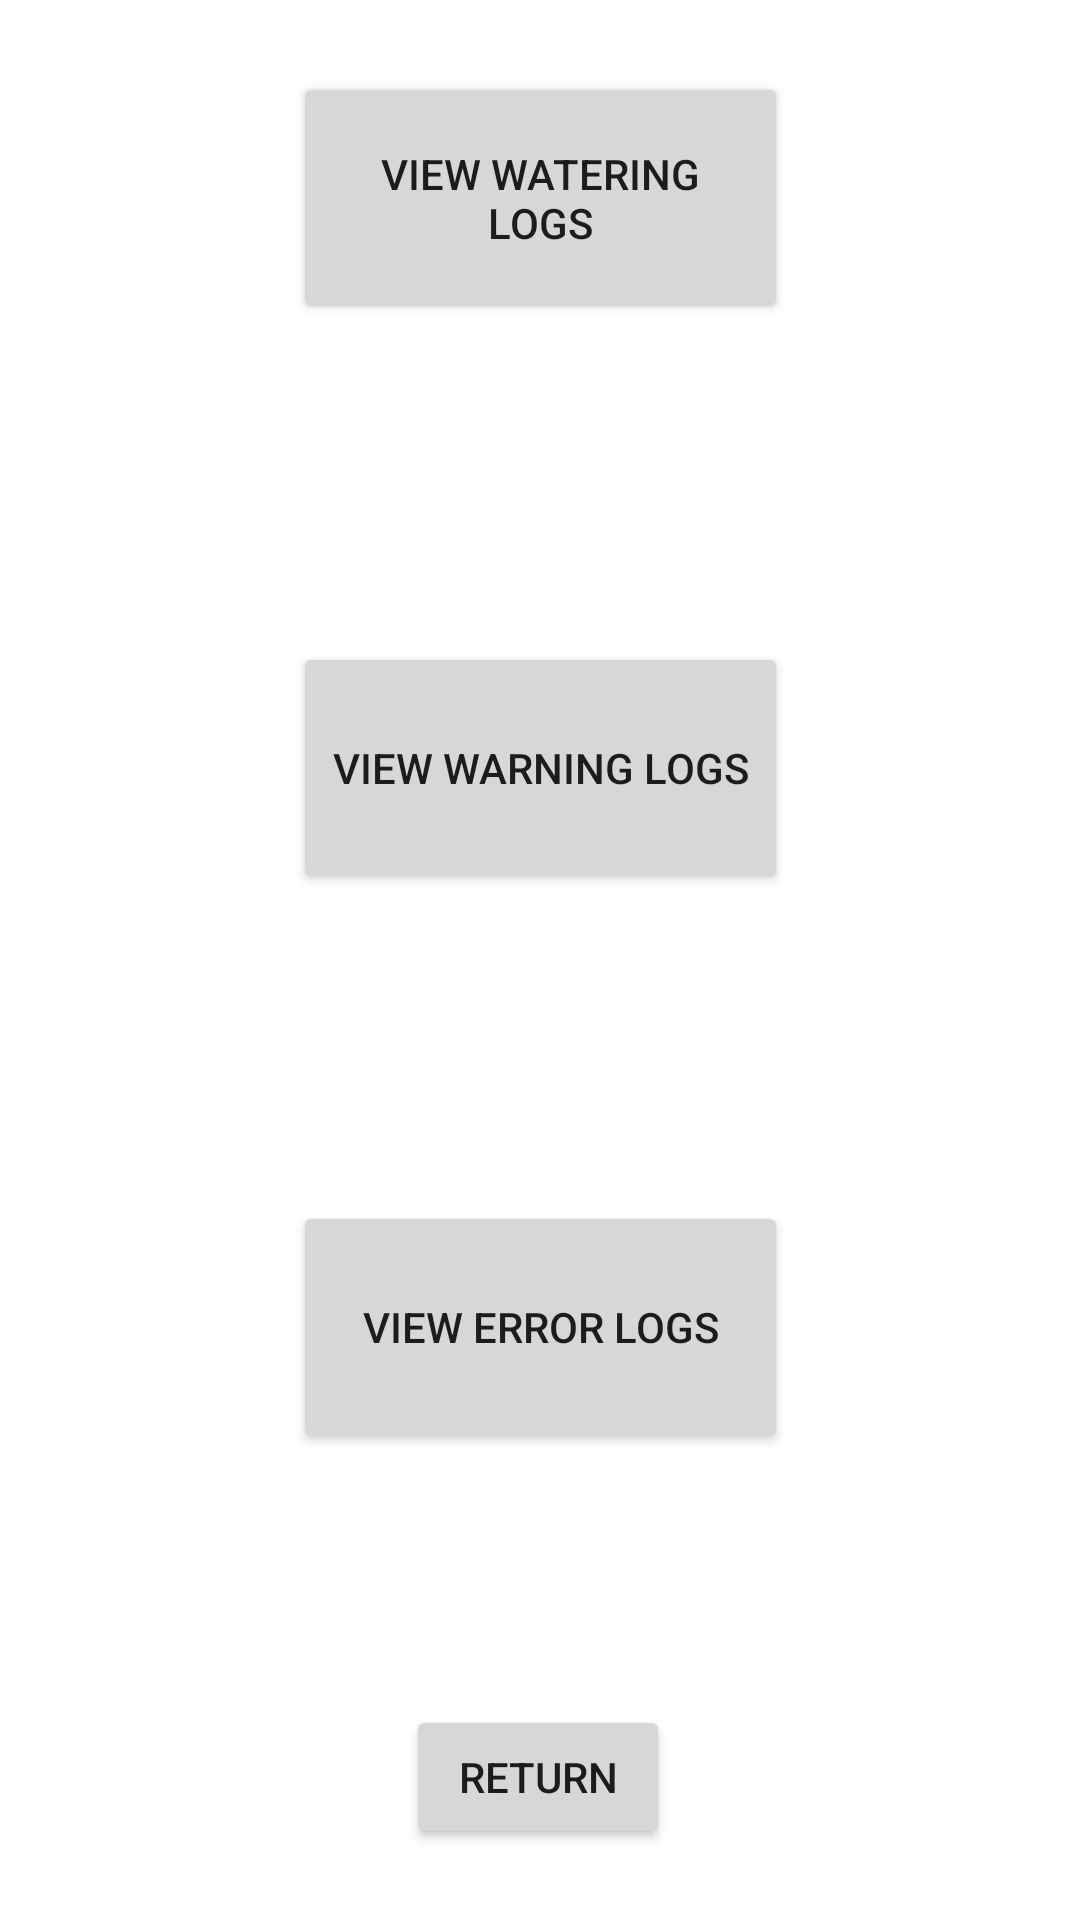

The Android layout XML behind this screen, and the referenced resources:
<!-- AndroidManifest.xml: application theme Theme.Valve_application -->
<!-- res/layout/activity_logs.xml -->
<?xml version="1.0" encoding="utf-8"?>
<androidx.constraintlayout.widget.ConstraintLayout xmlns:android="http://schemas.android.com/apk/res/android"
    xmlns:app="http://schemas.android.com/apk/res-auto"
    xmlns:tools="http://schemas.android.com/tools"
    android:layout_width="match_parent"
    android:layout_height="match_parent"
    tools:context=".SensorsActivities.ListDataActivity">

    <Button
        android:id="@+id/viewWateringLogs"
        android:layout_width="165dp"
        android:layout_height="84dp"
        android:layout_marginTop="24dp"
        android:text="@string/view_watering_logs"
        app:layout_constraintEnd_toEndOf="parent"
        app:layout_constraintStart_toStartOf="parent"
        app:layout_constraintTop_toTopOf="parent" />

    <Button
        android:id="@+id/viewWarningLogs"
        android:layout_width="165dp"
        android:layout_height="84dp"
        android:text="@string/view_warning_logs"
        app:layout_constraintBottom_toTopOf="@+id/viewErrorLogs"
        app:layout_constraintEnd_toEndOf="parent"
        app:layout_constraintStart_toStartOf="parent"
        app:layout_constraintTop_toBottomOf="@+id/viewWateringLogs"
        app:layout_constraintVertical_bias="0.509" />

    <Button
        android:id="@+id/viewErrorLogs"
        android:layout_width="165dp"
        android:layout_height="84dp"
        android:layout_marginBottom="84dp"
        android:text="@string/view_error_logs"
        app:layout_constraintBottom_toTopOf="@+id/returnButton"
        app:layout_constraintEnd_toEndOf="parent"
        app:layout_constraintStart_toStartOf="parent" />

    <Button
        android:id="@+id/returnButton"
        android:layout_width="wrap_content"
        android:layout_height="wrap_content"
        android:text="Return"
        app:layout_constraintBottom_toBottomOf="parent"
        app:layout_constraintEnd_toEndOf="parent"
        app:layout_constraintHorizontal_bias="0.498"
        app:layout_constraintStart_toStartOf="parent"
        app:layout_constraintTop_toTopOf="parent"
        app:layout_constraintVertical_bias="0.96" />

</androidx.constraintlayout.widget.ConstraintLayout>
<!-- resources referenced by this layout -->
<resources>
  <string name="view_error_logs">View error logs</string>
  <string name="view_warning_logs">View warning logs</string>
  <string name="view_watering_logs">View watering logs</string>
  <style name="Theme.Valve_application" parent="Theme.MaterialComponents.DayNight.DarkActionBar">
          
          <item name="colorPrimary">@color/purple_500</item>
          <item name="colorPrimaryVariant">@color/purple_700</item>
          <item name="colorOnPrimary">@color/white</item>
          
          <item name="colorSecondary">@color/teal_200</item>
          <item name="colorSecondaryVariant">@color/teal_700</item>
          <item name="colorOnSecondary">@color/black</item>
          
          <item name="android:statusBarColor" tools:targetApi="l">?attr/colorPrimaryVariant</item>
          
      </style>
  <!-- not gathered from this repository: default colours our renderer supplied (Android Studio template values) -->
  <color name="purple_500">#FF6200EE</color>
  <color name="purple_700">#FF3700B3</color>
  <color name="teal_200">#FF03DAC5</color>
  <color name="teal_700">#FF018786</color>
  <color name="black">#FF000000</color>
  <color name="white">#FFFFFFFF</color>
</resources>
